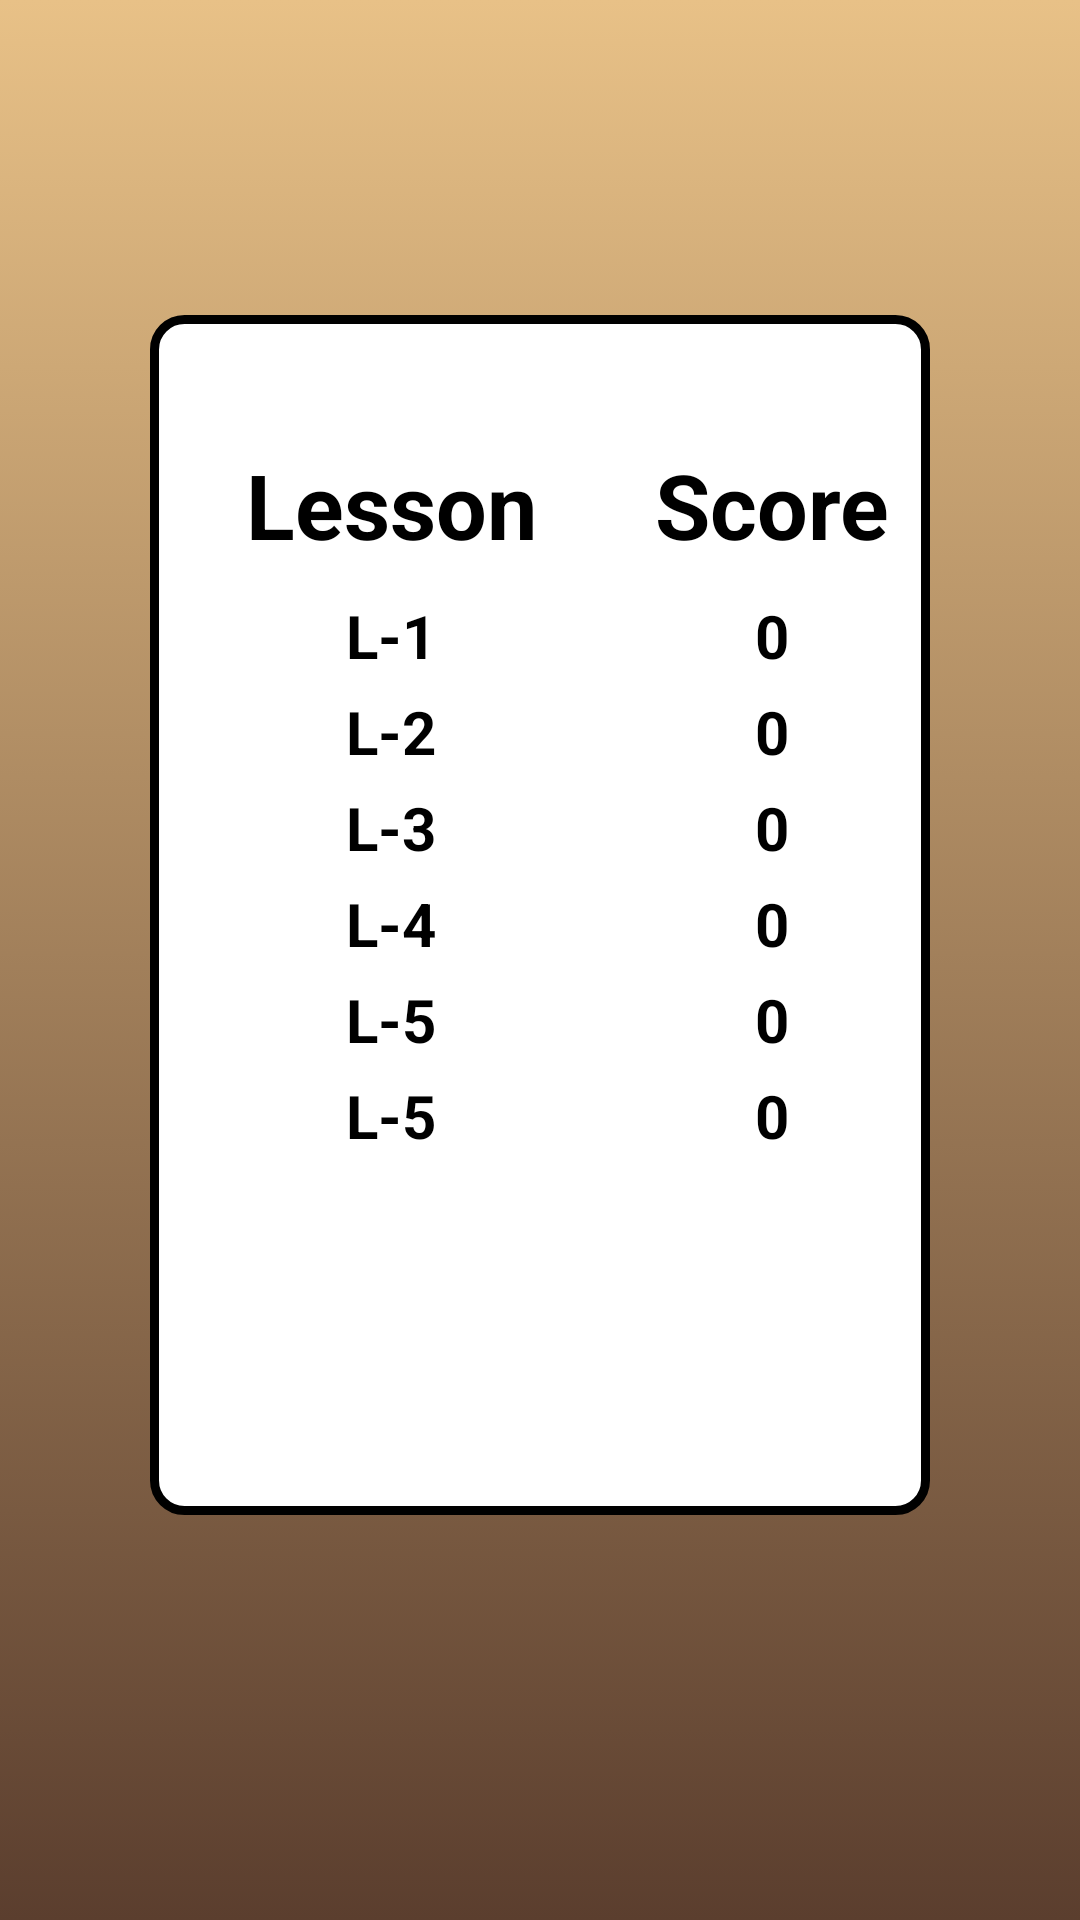

The Android layout XML behind this screen, and the referenced resources:
<!-- AndroidManifest.xml: application theme Theme.MemoirofDrRizal -->
<!-- res/layout/activity_score.xml -->
<?xml version="1.0" encoding="utf-8"?>
<android.support.constraint.ConstraintLayout xmlns:android="http://schemas.android.com/apk/res/android"
    xmlns:app="http://schemas.android.com/apk/res-auto"
    xmlns:tools="http://schemas.android.com/tools"
    android:layout_width="match_parent"
    android:layout_height="match_parent"
    tools:context=".score"
    android:background="@drawable/bg1"
    android:padding="50dp">


    <LinearLayout
        android:layout_width="match_parent"
        android:layout_height="400dp"
        android:layout_marginTop="8dp"
        android:background="@drawable/btnround"
        android:orientation="vertical"
        app:layout_constraintBottom_toBottomOf="parent"
        app:layout_constraintEnd_toEndOf="parent"
        app:layout_constraintHorizontal_bias="0.606"
        app:layout_constraintStart_toStartOf="parent"
        app:layout_constraintTop_toTopOf="parent"
        app:layout_constraintVertical_bias="0.356">



        <LinearLayout
            android:layout_width="match_parent"
            android:layout_height="wrap_content"
            android:orientation="horizontal"
            android:paddingTop="40dp">

            <TextView
                android:layout_width="155dp"
                android:layout_height="wrap_content"
                android:text="Lesson"
                android:textAlignment="center"
                android:textColor="@color/black"
                android:textSize="30dp"
                android:textStyle="bold" />

            <TextView

                android:layout_width="match_parent"
                android:layout_height="wrap_content"
                android:text="Score"
                android:textAlignment="center"
                android:textColor="@color/black"
                android:textSize="30dp"
                android:textStyle="bold" />


        </LinearLayout>

        <LinearLayout
            android:layout_width="match_parent"
            android:layout_height="wrap_content"
            android:orientation="horizontal"
            android:paddingTop="10dp">

            <TextView
                android:layout_width="155dp"
                android:layout_height="wrap_content"
                android:text="L-1"
                android:textAlignment="center"
                android:textColor="@color/black"
                android:textSize="20dp"
                android:textStyle="bold" />

            <TextView
                android:id="@+id/sc1"
                android:layout_width="match_parent"
                android:layout_height="wrap_content"
                android:text="0"
                android:textAlignment="center"
                android:textColor="@color/black"
                android:textSize="20dp"
                android:textStyle="bold" />


        </LinearLayout>

        <LinearLayout
            android:layout_width="match_parent"
            android:layout_height="wrap_content"
            android:orientation="horizontal"
            android:paddingTop="5dp">

            <TextView
                android:layout_width="155dp"
                android:layout_height="wrap_content"
                android:text="L-2"
                android:textAlignment="center"
                android:textColor="@color/black"
                android:textSize="20dp"
                android:textStyle="bold" />

            <TextView
                android:id="@+id/sc2"
                android:layout_width="match_parent"
                android:layout_height="wrap_content"
                android:text="0"
                android:textAlignment="center"
                android:textColor="@color/black"
                android:textSize="20dp"
                android:textStyle="bold" />


        </LinearLayout>

        <LinearLayout
            android:layout_width="match_parent"
            android:layout_height="wrap_content"
            android:orientation="horizontal"
            android:paddingTop="5dp">

            <TextView
                android:layout_width="155dp"
                android:layout_height="wrap_content"
                android:text="L-3"
                android:textAlignment="center"
                android:textColor="@color/black"
                android:textSize="20dp"
                android:textStyle="bold" />

            <TextView
                android:id="@+id/sc3"
                android:layout_width="match_parent"
                android:layout_height="wrap_content"
                android:text="0"
                android:textAlignment="center"
                android:textColor="@color/black"
                android:textSize="20dp"
                android:textStyle="bold" />


        </LinearLayout>

        <LinearLayout
            android:layout_width="match_parent"
            android:layout_height="wrap_content"
            android:orientation="horizontal"
            android:paddingTop="5dp">

            <TextView
                android:layout_width="155dp"
                android:layout_height="wrap_content"
                android:text="L-4"
                android:textAlignment="center"
                android:textColor="@color/black"
                android:textSize="20dp"
                android:textStyle="bold" />

            <TextView
                android:id="@+id/sc4"
                android:layout_width="match_parent"
                android:layout_height="wrap_content"
                android:text="0"
                android:textAlignment="center"
                android:textColor="@color/black"
                android:textSize="20dp"
                android:textStyle="bold" />


        </LinearLayout>

        <LinearLayout
            android:layout_width="match_parent"
            android:layout_height="wrap_content"
            android:orientation="horizontal"
            android:paddingTop="5dp">

            <TextView
                android:layout_width="155dp"
                android:layout_height="wrap_content"
                android:text="L-5"
                android:textAlignment="center"
                android:textColor="@color/black"
                android:textSize="20dp"
                android:textStyle="bold" />

            <TextView
                android:id="@+id/sc5"
                android:layout_width="match_parent"
                android:layout_height="wrap_content"
                android:text="0"
                android:textAlignment="center"
                android:textColor="@color/black"
                android:textSize="20dp"
                android:textStyle="bold" />


        </LinearLayout>
        <LinearLayout
            android:layout_width="match_parent"
            android:layout_height="wrap_content"
            android:orientation="horizontal"
            android:paddingTop="5dp">

            <TextView
                android:layout_width="155dp"
                android:layout_height="wrap_content"
                android:text="L-5"
                android:textAlignment="center"
                android:textColor="@color/black"
                android:textSize="20dp"
                android:textStyle="bold" />

            <TextView
                android:id="@+id/sc6"
                android:layout_width="match_parent"
                android:layout_height="wrap_content"
                android:text="0"
                android:textAlignment="center"
                android:textColor="@color/black"
                android:textSize="20dp"
                android:textStyle="bold" />


        </LinearLayout>




    </LinearLayout>

</android.support.constraint.ConstraintLayout>
<!-- resources referenced by this layout -->
<resources>
  <!-- drawable bg1 (drawable-v24) -->
  <?xml version="1.0" encoding="utf-8"?>
  <selector xmlns:android="http://schemas.android.com/apk/res/android">
  <item>
      <shape>
          <gradient
              android:angle="8000"
              android:startColor="#E8C187"
              android:endColor="#5B3E2E"/>
      </shape>
  </item>
  </selector>
  <!-- drawable btnround (drawable) -->
  <?xml version="1.0" encoding="utf-8"?>
  <shape xmlns:android="http://schemas.android.com/apk/res/android">
      <stroke
          android:width="3dp"
          android:color="@color/black" />
  
      <solid android:color="#ffffff" />
  
      <padding
          android:left="3dp"
          android:right="3dp"
          android:bottom="3dp"
          android:top="3dp" />
  
      <corners android:radius="10dp" />
  </shape>
  <style name="Theme.MemoirofDrRizal" parent="Theme.AppCompat.Light.NoActionBar">
          
          <item name="colorPrimary">@color/purple_500</item>
          <item name="colorPrimaryDark">@color/purple_700</item>
          <item name="colorAccent">@color/teal_200</item>
          
      </style>
  <!-- not gathered from this repository: default colours our renderer supplied (Android Studio template values) -->
  <color name="purple_500">#FF6200EE</color>
  <color name="purple_700">#FF3700B3</color>
  <color name="teal_200">#FF03DAC5</color>
  <color name="black">#FF000000</color>
</resources>
